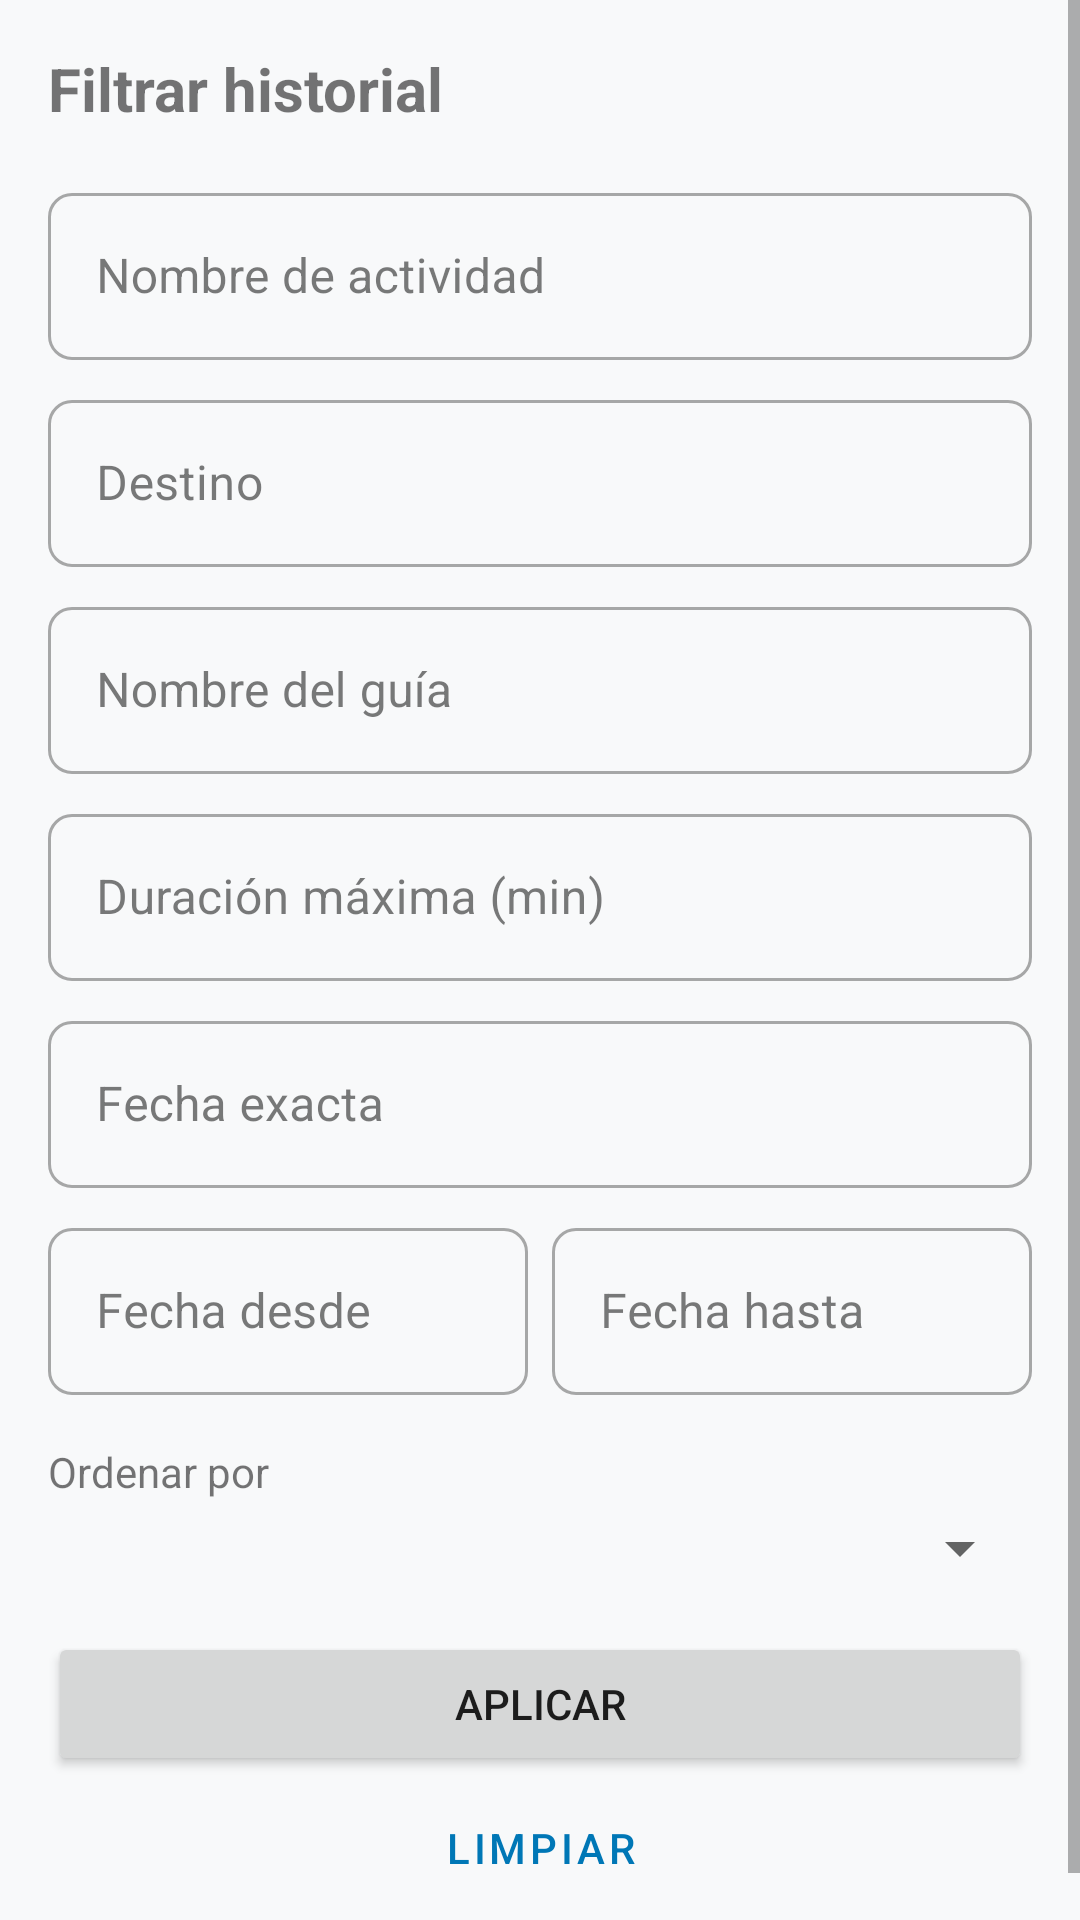

Layout XML and referenced resources for this Android screen:
<!-- AndroidManifest.xml: application theme Theme.XploreNow -->
<!-- res/layout/dialog_history_filters.xml -->
<?xml version="1.0" encoding="utf-8"?>
<ScrollView xmlns:android="http://schemas.android.com/apk/res/android"
    xmlns:app="http://schemas.android.com/apk/res-auto"
    android:layout_width="match_parent"
    android:layout_height="wrap_content">

    <LinearLayout
        android:layout_width="match_parent"
        android:layout_height="wrap_content"
        android:orientation="vertical"
        android:padding="16dp">

        <TextView
            android:layout_width="match_parent"
            android:layout_height="wrap_content"
            android:layout_marginBottom="16dp"
            android:text="@string/history_filters_title"
            android:textSize="20sp"
            android:textStyle="bold" />

        <com.google.android.material.textfield.TextInputLayout
            style="@style/Widget.MaterialComponents.TextInputLayout.OutlinedBox"
            android:layout_width="match_parent"
            android:layout_height="wrap_content"
            android:layout_marginBottom="8dp"
            android:hint="@string/history_filter_name">
            <com.google.android.material.textfield.TextInputEditText
                android:id="@+id/etName"
                android:layout_width="match_parent"
                android:layout_height="wrap_content" />
        </com.google.android.material.textfield.TextInputLayout>

        <com.google.android.material.textfield.TextInputLayout
            style="@style/Widget.MaterialComponents.TextInputLayout.OutlinedBox"
            android:layout_width="match_parent"
            android:layout_height="wrap_content"
            android:layout_marginBottom="8dp"
            android:hint="@string/history_filter_location">
            <com.google.android.material.textfield.TextInputEditText
                android:id="@+id/etLocation"
                android:layout_width="match_parent"
                android:layout_height="wrap_content" />
        </com.google.android.material.textfield.TextInputLayout>

        <com.google.android.material.textfield.TextInputLayout
            style="@style/Widget.MaterialComponents.TextInputLayout.OutlinedBox"
            android:layout_width="match_parent"
            android:layout_height="wrap_content"
            android:layout_marginBottom="8dp"
            android:hint="@string/history_filter_guide">
            <com.google.android.material.textfield.TextInputEditText
                android:id="@+id/etGuide"
                android:layout_width="match_parent"
                android:layout_height="wrap_content" />
        </com.google.android.material.textfield.TextInputLayout>

        <com.google.android.material.textfield.TextInputLayout
            style="@style/Widget.MaterialComponents.TextInputLayout.OutlinedBox"
            android:layout_width="match_parent"
            android:layout_height="wrap_content"
            android:layout_marginBottom="8dp"
            android:hint="@string/history_filter_duration">
            <com.google.android.material.textfield.TextInputEditText
                android:id="@+id/etDuration"
                android:layout_width="match_parent"
                android:layout_height="wrap_content"
                android:inputType="number" />
        </com.google.android.material.textfield.TextInputLayout>

        <com.google.android.material.textfield.TextInputLayout
            style="@style/Widget.MaterialComponents.TextInputLayout.OutlinedBox"
            android:layout_width="match_parent"
            android:layout_height="wrap_content"
            android:layout_marginBottom="8dp"
            android:hint="@string/history_filter_date">
            <com.google.android.material.textfield.TextInputEditText
                android:id="@+id/etDate"
                android:layout_width="match_parent"
                android:layout_height="wrap_content"
                android:focusable="false"
                android:cursorVisible="false"
                android:inputType="none" />
        </com.google.android.material.textfield.TextInputLayout>

        <LinearLayout
            android:layout_width="match_parent"
            android:layout_height="wrap_content"
            android:orientation="horizontal"
            android:layout_marginBottom="8dp">

            <com.google.android.material.textfield.TextInputLayout
                style="@style/Widget.MaterialComponents.TextInputLayout.OutlinedBox"
                android:layout_width="0dp"
                android:layout_height="wrap_content"
                android:layout_weight="1"
                android:layout_marginEnd="4dp"
                android:hint="@string/history_filter_date_from">
                <com.google.android.material.textfield.TextInputEditText
                    android:id="@+id/etDateFrom"
                    android:layout_width="match_parent"
                    android:layout_height="wrap_content"
                    android:focusable="false"
                    android:cursorVisible="false"
                    android:inputType="none" />
            </com.google.android.material.textfield.TextInputLayout>

            <com.google.android.material.textfield.TextInputLayout
                style="@style/Widget.MaterialComponents.TextInputLayout.OutlinedBox"
                android:layout_width="0dp"
                android:layout_height="wrap_content"
                android:layout_weight="1"
                android:layout_marginStart="4dp"
                android:hint="@string/history_filter_date_to">
                <com.google.android.material.textfield.TextInputEditText
                    android:id="@+id/etDateTo"
                    android:layout_width="match_parent"
                    android:layout_height="wrap_content"
                    android:focusable="false"
                    android:cursorVisible="false"
                    android:inputType="none" />
            </com.google.android.material.textfield.TextInputLayout>
        </LinearLayout>

        <TextView
            android:layout_width="wrap_content"
            android:layout_height="wrap_content"
            android:text="@string/history_filter_ordering"
            android:layout_marginTop="8dp"
            android:layout_marginBottom="4dp"/>

        <Spinner
            android:id="@+id/spinnerOrdering"
            android:layout_width="match_parent"
            android:layout_height="wrap_content"
            android:layout_marginBottom="16dp" />

        <Button
            android:id="@+id/btnApplyFilters"
            android:layout_width="match_parent"
            android:layout_height="wrap_content"
            android:text="@string/history_filter_apply" />

        <Button
            android:id="@+id/btnResetFilters"
            style="@style/Widget.MaterialComponents.Button.TextButton"
            android:layout_width="match_parent"
            android:layout_height="wrap_content"
            android:text="@string/history_filter_reset" />

    </LinearLayout>
</ScrollView>
<!-- resources referenced by this layout -->
<resources>
  <string name="history_filter_apply">Aplicar</string>
  <string name="history_filter_date">Fecha exacta</string>
  <string name="history_filter_date_from">Fecha desde</string>
  <string name="history_filter_date_to">Fecha hasta</string>
  <string name="history_filter_duration">Duración máxima (min)</string>
  <string name="history_filter_guide">Nombre del guía</string>
  <string name="history_filter_location">Destino</string>
  <string name="history_filter_name">Nombre de actividad</string>
  <string name="history_filter_ordering">Ordenar por</string>
  <string name="history_filter_reset">Limpiar</string>
  <string name="history_filters_title">Filtrar historial</string>
  <style name="Theme.XploreNow" parent="Theme.MaterialComponents.DayNight.NoActionBar">
          
          <item name="colorPrimary">@color/primary</item>
          <item name="colorPrimaryVariant">@color/primary_variant</item>
          <item name="colorOnPrimary">@color/on_primary</item>
          
          <item name="colorSecondary">@color/secondary</item>
          <item name="colorSecondaryVariant">@color/secondary_variant</item>
          <item name="colorOnSecondary">@color/on_secondary</item>
          
          <item name="android:windowBackground">@color/background</item>
          <item name="colorSurface">@color/surface</item>
          <item name="colorOnSurface">@color/on_surface</item>
          <item name="colorError">@color/error</item>
          <item name="colorOnError">@color/on_error</item>
          
          <item name="android:statusBarColor">@android:color/transparent</item>
          <item name="android:navigationBarColor">@android:color/transparent</item>
          
          <item name="shapeAppearanceSmallComponent">@style/ShapeAppearance.XploreNow.SmallComponent</item>
          <item name="shapeAppearanceMediumComponent">@style/ShapeAppearance.XploreNow.MediumComponent</item>
      </style>
  <color name="primary">#0077B6</color>
  <color name="primary_variant">#005F8E</color>
  <color name="on_primary">#FFFFFF</color>
  <color name="secondary">#00B4D8</color>
  <color name="secondary_variant">#0096B7</color>
  <color name="on_secondary">#FFFFFF</color>
  <color name="background">#F8F9FA</color>
  <color name="surface">#FFFFFF</color>
  <color name="on_surface">#212121</color>
  <color name="error">#B00020</color>
  <color name="on_error">#FFFFFF</color>
  <style name="ShapeAppearance.XploreNow.SmallComponent" parent="ShapeAppearance.MaterialComponents.SmallComponent">
          <item name="cornerSize">8dp</item>
      </style>
  <style name="ShapeAppearance.XploreNow.MediumComponent" parent="ShapeAppearance.MaterialComponents.MediumComponent">
          <item name="cornerSize">12dp</item>
      </style>
</resources>
